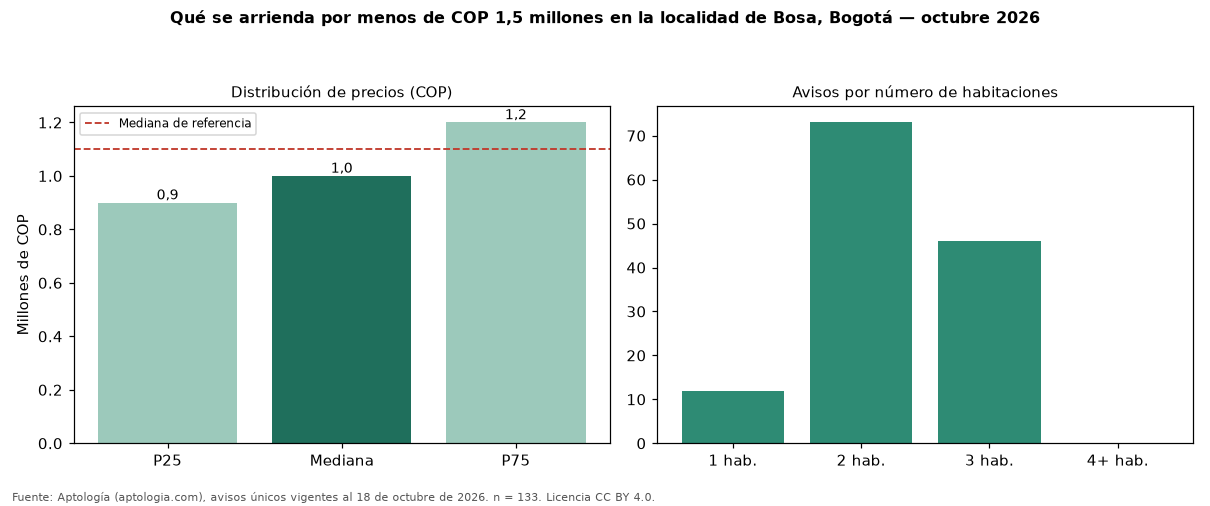

The table this chart was drawn from, first rows:
seccion, metrica, valor_cop, n
precio, p25, 900000, 133
precio, mediana, 1000000, 133
precio, p75, 1200000, 133
cop_por_m2, p25, 19371, 133
cop_por_m2, mediana, 22222, 133
cop_por_m2, p75, 26361, 133
area, area_mediana_m2, 45.0, 133
habitaciones, 1, 875000, 12
habitaciones, 2, 1000000, 73
habitaciones, 3, 1000000, 46
administracion, mediana, 100000, 43
estrato, moda, 2, 
parqueadero, porcentaje_con_parqueadero, 9.0, 133
referencia, mediana_referencia, 1100000, 161
referencia, mediana_cop_por_m2_referencia, 22500, 161
